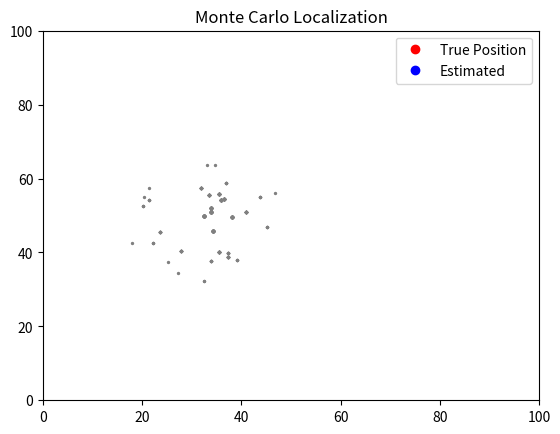

Python code for this plot: (Note: this script raises an exception after producing the figure.)
import numpy as np
import matplotlib.pyplot as plt
import matplotlib.animation as animation

# Parameter simulasi
NUM_PARTICLES = 500
WORLD_SIZE = (100, 100)

# Sensor dan gerakan noise
MOVE_NOISE = 1.0
SENSE_NOISE = 5.0

# Posisi robot sebenarnya
true_pos = np.array([30.0, 50.0])

# Inisialisasi partikel
particles = np.random.rand(NUM_PARTICLES, 2) * WORLD_SIZE

def move_particles(particles, dx, dy):
    """Gerakkan partikel dengan noise"""
    noise = np.random.randn(NUM_PARTICLES, 2) * MOVE_NOISE
    particles += np.array([dx, dy]) + noise
    particles[:, 0] = np.clip(particles[:, 0], 0, WORLD_SIZE[0])
    particles[:, 1] = np.clip(particles[:, 1], 0, WORLD_SIZE[1])
    return particles

def sense(true_pos):
    """Sensor membaca posisi dengan noise"""
    return true_pos + np.random.randn(2) * SENSE_NOISE

def compute_weights(particles, sensed_pos):
    """Hitung bobot berdasarkan jarak ke sensed position"""
    dists = np.linalg.norm(particles - sensed_pos, axis=1)
    weights = np.exp(-dists**2 / (2 * SENSE_NOISE**2))
    weights += 1.e-300  # Hindari nol
    weights /= np.sum(weights)
    return weights

def resample(particles, weights):
    """Resample partikel berdasarkan bobot"""
    indices = np.random.choice(np.arange(NUM_PARTICLES), size=NUM_PARTICLES, p=weights)
    return particles[indices]

# Setup visualisasi
fig, ax = plt.subplots()
scat = ax.scatter(particles[:, 0], particles[:, 1], c='gray', s=2)
robot_dot, = ax.plot([], [], 'ro', label="True Position")
estimated_dot, = ax.plot([], [], 'bo', label="Estimated")

def update(frame):
    global particles, true_pos

    # Simulasi gerakan robot
    dx, dy = 1.0, 0.5
    true_pos += np.array([dx, dy])

    # Sensor membaca posisi (dengan noise)
    sensed_pos = sense(true_pos)

    # Gerakkan partikel
    particles = move_particles(particles, dx, dy)

    # Hitung bobot dan resample
    weights = compute_weights(particles, sensed_pos)
    particles = resample(particles, weights)

    # Update visual
    scat.set_offsets(particles)
    robot_dot.set_data(true_pos[0], true_pos[1])
    estimated_pos = np.average(particles, axis=0, weights=weights)
    estimated_dot.set_data(estimated_pos[0], estimated_pos[1])
    return scat, robot_dot, estimated_dot

ax.set_xlim(0, WORLD_SIZE[0])
ax.set_ylim(0, WORLD_SIZE[1])
ax.set_title("Monte Carlo Localization")
ax.legend()

ani = animation.FuncAnimation(fig, update, frames=50, interval=200, blit=True)
plt.show()
